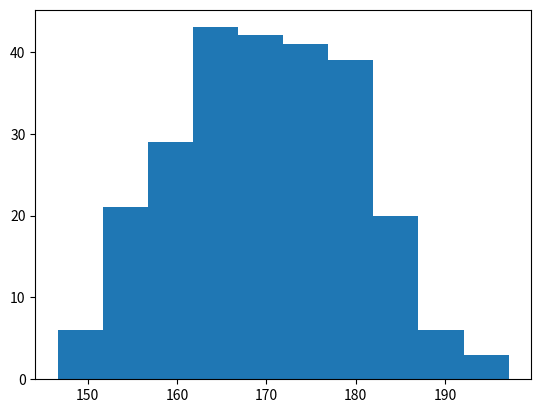

Python code for this plot:
# normal data distribution in numpy

import numpy as np 

x = np.random.normal(170, 10, 250)

print(x)


# creating histogram by hist() function

import matplotlib.pyplot as plt 
import numpy as np 

x = np.random.normal(170, 10, 250)

plt.hist(x)
plt.show()
